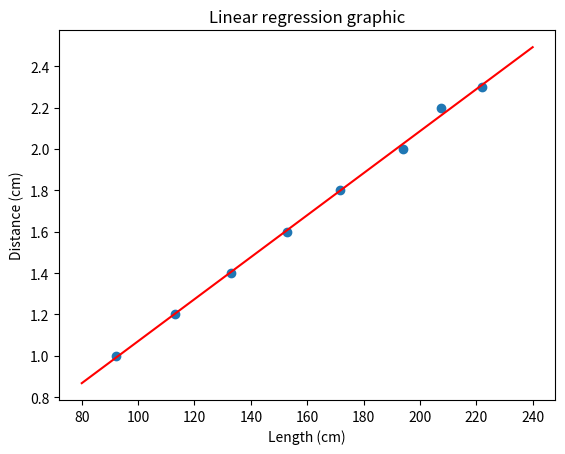

Python code for this plot:
'''d) faça um gráfico com os pontos experimentais e a reta cujos 
      parâmetros m e b calculou anteriormente'''

import matplotlib.pyplot as plt
import numpy as np

# Linear regression
def linreg_MQ(x, y, mostra_prints=False):

    N = len(x)

    m = (N*sum(x*y) - sum(x)*sum(y)) / (N*sum(x**2) - sum(x)**2)

    b = (sum(x**2)*sum(y) - sum(x)*sum(x*y)) / (N*sum(x**2) - sum(x)**2)

    r_quadrado = (N*sum(x*y) - sum(x)*sum(y))**2 / ((N*sum(x**2) - sum(x)**2) * (N*sum(y**2) - sum(y)**2))

    variacao_m = abs(m) * np.sqrt((1/r_quadrado - 1) / (N-2))
    variacao_b = variacao_m * np.sqrt(sum(x*x) / N)

    if  mostra_prints:
        print("soma x:", sum(x))
        print("soma y:", sum(y))
        print("soma xy:", sum(x*y))
        print("soma x^2:", sum(x**2))
        print("soma y^2:", sum(y**2))

        print("m =" , m, "+/-", variacao_m)
        print("b =" , b, "+/-", variacao_b)
        print("r^2 =" , r_quadrado)

    return m, b, r_quadrado, 


L = np.array([92.0, 113.0, 133.0, 153.0, 171.5, 194.0, 207.5, 222])
X = np.array([1.0, 1.2, 1.4, 1.6, 1.8, 2.0, 2.2, 2.3])

x = L
y = X

# measures in cm 
xi = 92.0
xf = 222.0
yi = 1.0
yf = 2.3

declive = (yf-yi) / (xf-xi)
print("Declive:", declive)

m,b, r_quadrado = linreg_MQ(x, y, mostra_prints=True)

# equação de uma reta: mx + b
x_grafico = np.arange(80, 250, 10)
y_grafico = m * x_grafico + b


# Graphic ploting
plt.figure("Linear regression graphic")
plt.title("Linear regression graphic")
plt.xlabel("Length (cm)")
plt.ylabel("Distance (cm)")
plt.scatter(x , y)
plt.plot(x_grafico, y_grafico, color="r")

plt.show()

